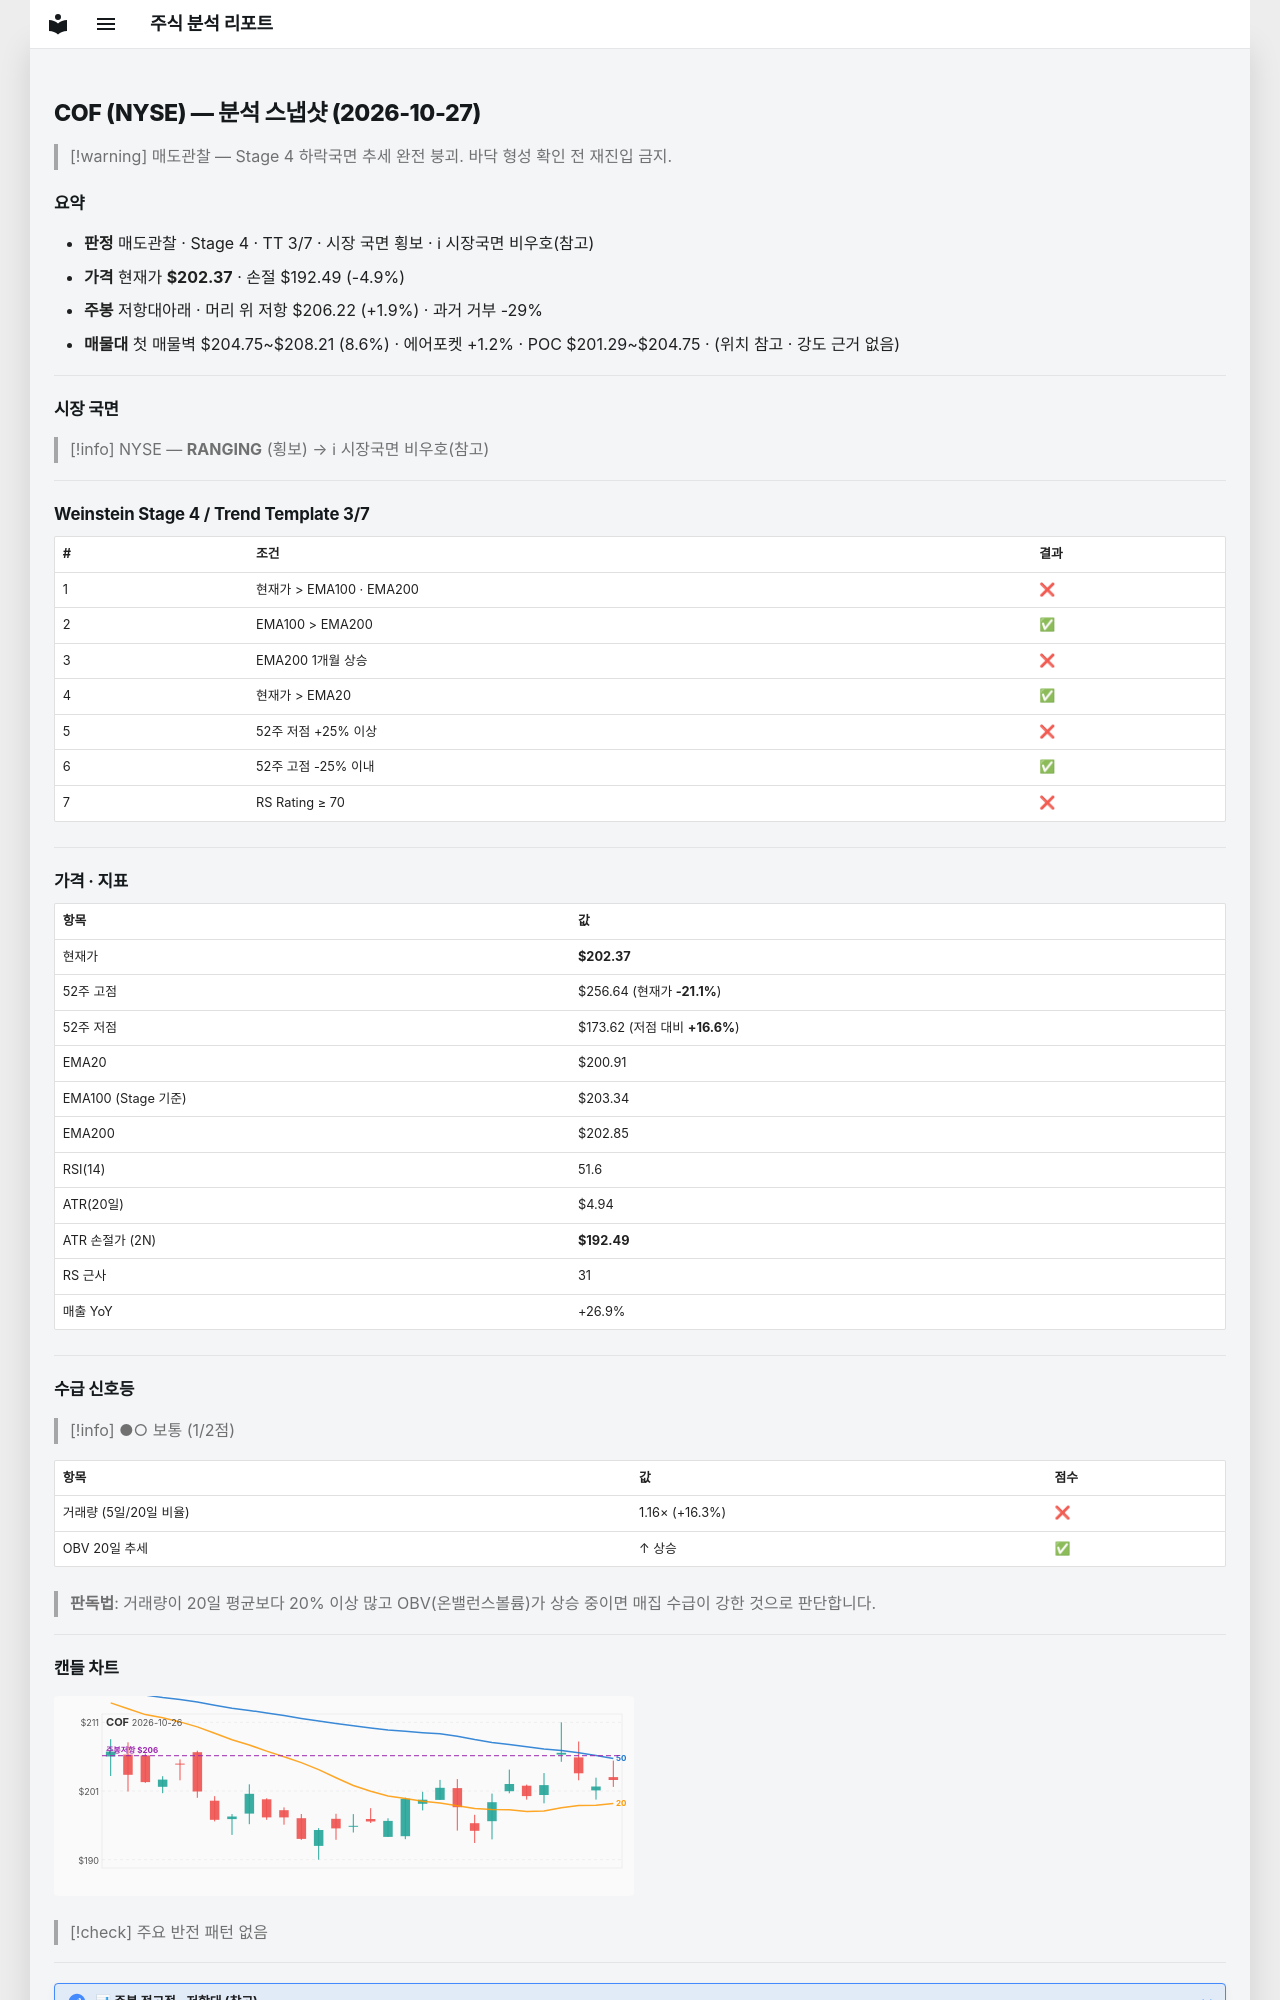

repository: soloandco/stock-reports · page: snapshots/COF-2026-10-27/index.html · generator: mkdocs

---
type: analysis-snapshot
title: COF 분석 스냅샷
ticker: COF
market: NYSE
created: 2026-10-27
updated: 2026-10-27
bar-date: 2026-10-26
verdict: 매도관찰
real-rr: 0.39
sma50-gap-pct: 0.7
weekly-position: 저항대아래
weekly-overhead-price: 206.22
weekly-overhead-pct: 1.9
stage: 4
trend-template-score: 3
tt-max: 7
ma-set: ema-20-100-200
price: 202.3699951171875
stop-price: 192.48992790402616
market-regime: RANGING
supply-demand-score: 1/2
supply-demand-label: 보통
status: tracking
tags:
  - stock-agent
  - watchlist
  - COF
  - analysis
related:
  - "[[analysis-template]]"
---

# COF (NYSE) — 분석 스냅샷 (2026-10-27)

> [!warning] 매도관찰 — Stage 4 하락국면
> 추세 완전 붕괴. 바닥 형성 확인 전 재진입 금지.

## 요약

- **판정** 매도관찰 · Stage 4 · TT 3/7 · 시장 국면 횡보 · ℹ 시장국면 비우호(참고)
- **가격** 현재가 **$202.37** · 손절 $192.49 (-4.9%)
- **주봉** 저항대아래 · 머리 위 저항 $206.22 (+1.9%) · 과거 거부 -29%
- **매물대** 첫 매물벽 $204.75~$208.21 (8.6%) · 에어포켓 +1.2% · POC $201.29~$204.75 · (위치 참고 · 강도 근거 없음)

---

## 시장 국면

> [!info] NYSE — **RANGING** (횡보) → ℹ 시장국면 비우호(참고)

---

## Weinstein Stage 4 / Trend Template 3/7

| # | 조건 | 결과 |
|---|------|------|
| 1 | 현재가 > EMA100 · EMA200 | ❌ |
| 2 | EMA100 > EMA200 | ✅ |
| 3 | EMA200 1개월 상승 | ❌ |
| 4 | 현재가 > EMA20 | ✅ |
| 5 | 52주 저점 +25% 이상 | ❌ |
| 6 | 52주 고점 -25% 이내 | ✅ |
| 7 | RS Rating ≥ 70 | ❌ |

---

## 가격 · 지표

| 항목 | 값 |
|------|---|
| 현재가 | **$202.37** |
| 52주 고점 | $256.64 (현재가 **-21.1%**) |
| 52주 저점 | $173.62 (저점 대비 **+16.6%**) |
| EMA20 | $200.91 |
| EMA100 (Stage 기준) | $203.34 |
| EMA200 | $202.85 |
| RSI(14) | 51.6 |
| ATR(20일) | $4.94 |
| ATR 손절가 (2N) | **$192.49** |
| RS 근사 | 31 |
| 매출 YoY | +26.9% |

---
## 수급 신호등

> [!info] ●○ 보통 (1/2점)

| 항목 | 값 | 점수 |
|------|------|------|
| 거래량 (5일/20일 비율) | 1.16× (+16.3%) | ❌ |
| OBV 20일 추세 | ↑ 상승 | ✅ |

> **판독법**: 거래량이 20일 평균보다 20% 이상 많고 OBV(온밸런스볼륨)가 상승 중이면 매집 수급이 강한 것으로 판단합니다.

---
